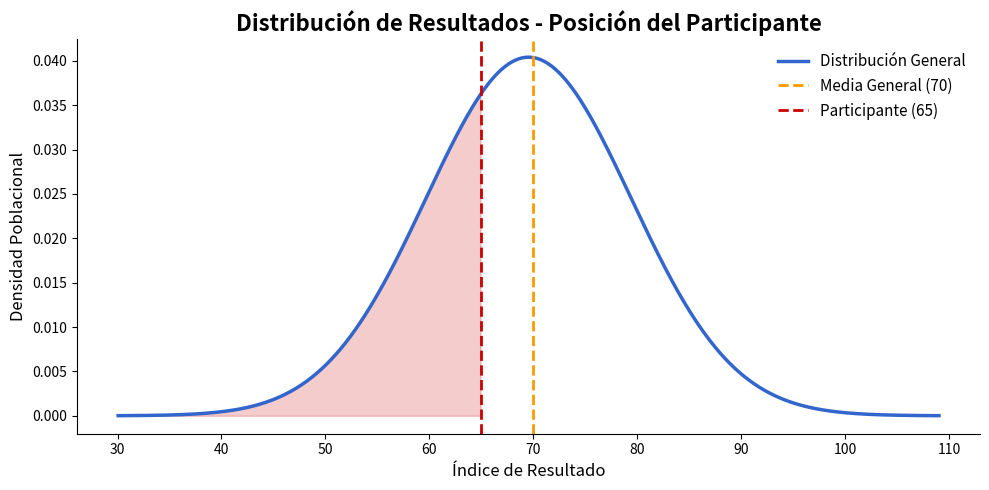

Write the Python code that produced this figure. (Note: this script raises an exception after producing the figure.)
import numpy as np
import matplotlib.pyplot as plt
from scipy.stats import norm
import os
import matplotlib
matplotlib.use("Agg")


def generate_bell_curve_plot(
    grade: str,
    mean_grades: str,
    grades: np.array,
    file_name: str = "grafico_campana.png",
):
    """Generate bell curve plot

    Args:
        grade (str): applicant's score
        mean_grades (str): score's mean
        grades (str): applicants score list data
        file_name (str): plot image file's name

    Returns:
        str: Generated path plot
    """
    # Calculate empiric parameters
    mu = np.mean(grades)
    sigma = np.std(grades)

    # Create adjusted normal distribution
    x = np.linspace(mu - 4 * sigma, mu + 4 * sigma, 1000)
    y = norm.pdf(x, mu, sigma)

    # Create figure
    plt.figure(figsize=(10, 5))
    plt.plot(x, y, color="#3366cc", linewidth=2.5, label="Distribución General")

    # Lines of interest
    plt.axvline(
        x=mean_grades,
        color="#ff9900",
        linestyle="--",
        linewidth=2,
        label=f"Media General ({mean_grades})",
    )
    plt.axvline(
        x=grade,
        color="#cc0000",
        linestyle="--",
        linewidth=2,
        label=f"Participante ({grade})",
    )

    # Fill area under the curve
    x_fill = x[x <= grade]
    y_fill = norm.pdf(x_fill, mu, sigma)
    plt.fill_between(x_fill, y_fill, color="#cc0000", alpha=0.2)

    plt.title(
        "Distribución de Resultados - Posición del Participante",
        fontsize=16,
        fontweight="bold",
    )
    plt.xlabel("Índice de Resultado", fontsize=12)
    plt.ylabel("Densidad Poblacional", fontsize=12)
    plt.xticks(fontsize=10)
    plt.yticks(fontsize=10)
    plt.legend(frameon=False, fontsize=11)

    plt.grid(False)
    plt.gca().spines["top"].set_visible(False)
    plt.gca().spines["right"].set_visible(False)
    plt.gca().set_facecolor("white")
    plt.tight_layout()

    # Create folder in case it doesn't exists
    current_dir = os.path.dirname(os.path.abspath(__file__))
    carpeta_salida = os.path.join(current_dir, "graphics")
    os.makedirs(carpeta_salida, exist_ok=True)

    # Save plot
    ruta_salida = os.path.join(carpeta_salida, file_name)
    plt.savefig(ruta_salida, dpi=300)
    plt.close()

    # Return absolut path
    return os.path.abspath(ruta_salida)


if __name__ == "__main__":
    np.random.seed(0)
    datos = np.random.normal(70, 10, 1000)

    # Generate plot
    ruta = generate_bell_curve_plot(grade=65, mean_grades=70, grades=datos)
    print("Image save at:", ruta)
